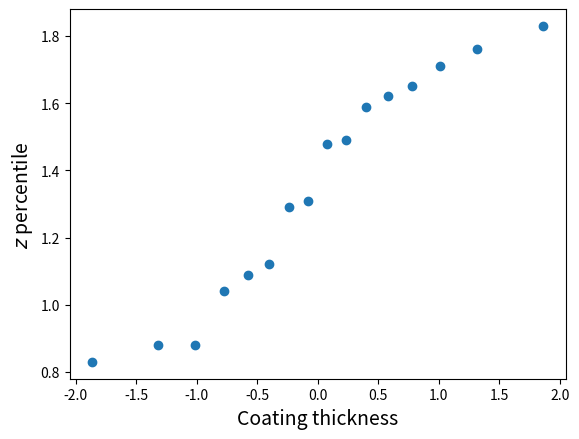
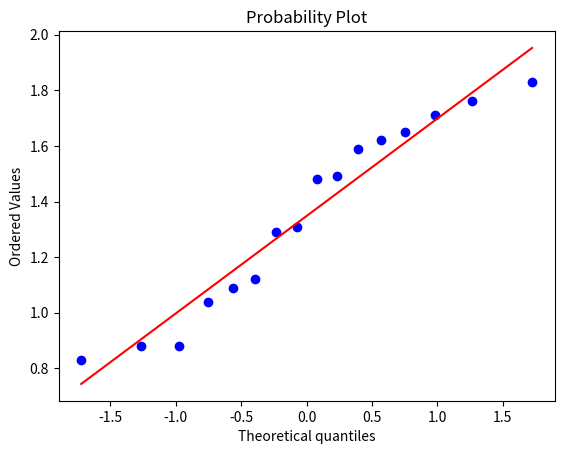

Recreate these plots in Python, in order. (Note: this script raises an exception after producing the figures.)
import numpy as np
import matplotlib.pyplot as plt
import scipy.stats as stats
import math

x = np.array([0.83, 0.88, 0.88, 1.04, 1.09, 1.12, 1.29, 1.31,
              1.48, 1.49, 1.59, 1.62, 1.65, 1.71, 1.76, 1.83])
n = len(x)
ii = np.arange(1, n + 1)
pers = (ii - 0.50) / n

plt.figure()
# plt.plot(np.sort(x), stats.norm.ppf(pers,0,1), 'o')
plt.scatter(stats.norm.ppf(pers, 0, 1), np.sort(x))
plt.xlabel('Coating thickness', fontsize=14)
plt.ylabel('$z$ percentile', fontsize=14)
plt.show()

plt.figure()
stats.probplot(x, plot=plt)
plt.show()

#tmp = np.arange(1,7)
#x = np.tile(tmp,(6,1))
#y = x.transpose()
#pxy =np.array([[0.01,0.04,0.05,0.03,0.0,0.0],
#[0.01,0.04,0.11,0.06,0.0,0.0],
#[0.01,0.04,0.08,0.08,0.02,0.0],
#[0.0,0.03,0.07,0.06,0.04,0.0],
#[0.0,0.01,0.03,0.06,0.05,0.01],
#[0.0,0.0,0.01,0.02,0.02,0.01]])
#sum(sum(abs(x-y)*pxy))


tmp  = np.arange(0, 16, 5)
x    = np.tile(tmp[:-1], (len(tmp)-1, 1))
y    = np.tile(tmp, (len(tmp), 1)).transpose()
p_xy = np.array([[.02, .06, .02, .10],
                 [.04, .15, .20, .10],
                 [.01, .15, .14, .01]])
sum(sum((x + y) * p_xy))
